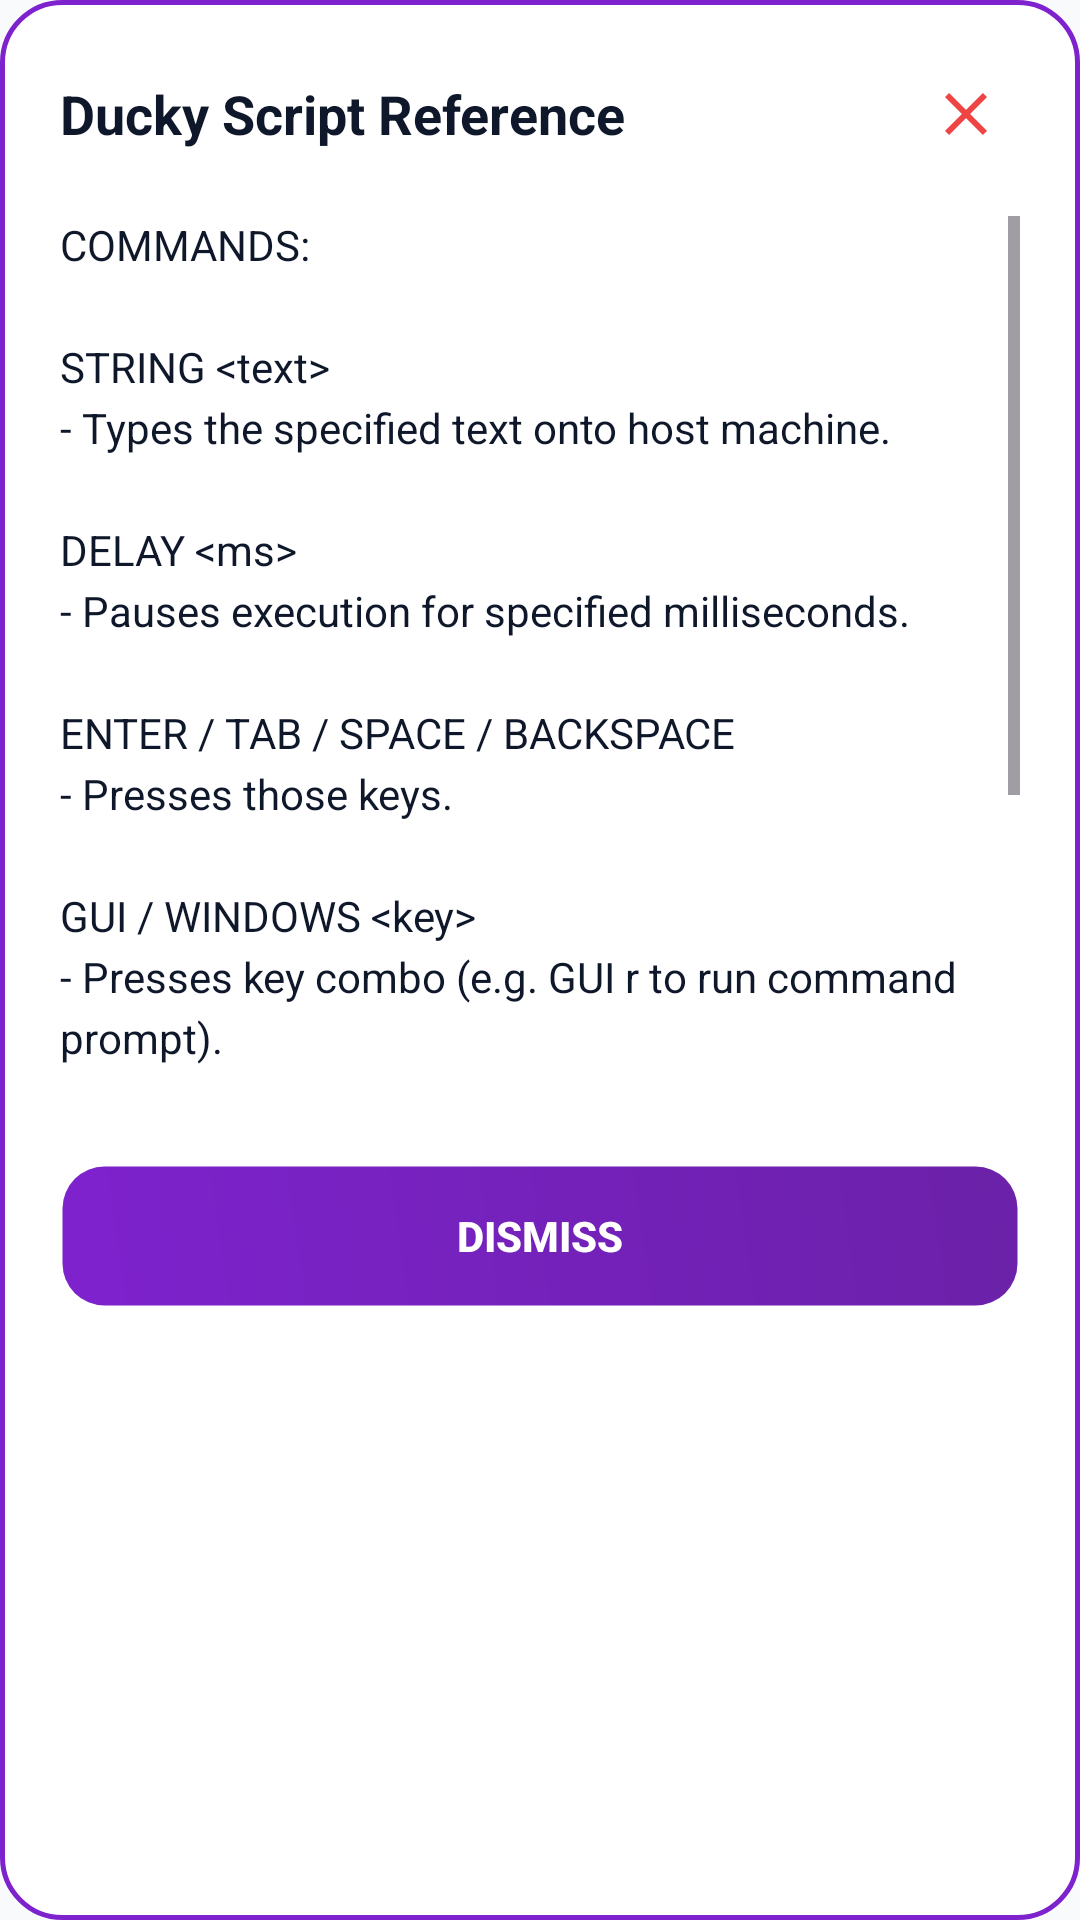

Here is an Android app screen rendered from its layout file. Give the layout XML and the strings, colors and styles it references.
<!-- AndroidManifest.xml: application theme Theme.HIDInjector -->
<!-- res/layout/dialog_help.xml -->
<?xml version="1.0" encoding="utf-8"?>
<LinearLayout
    xmlns:android="http://schemas.android.com/apk/res/android"
    xmlns:app="http://schemas.android.com/apk/res-auto"
    xmlns:tools="http://schemas.android.com/tools"
    android:layout_width="match_parent"
    android:layout_height="wrap_content"
    android:orientation="vertical"
    android:padding="20dp"
    android:background="@drawable/dialog_card_background"
    tools:ignore="Overdraw">

    
    <RelativeLayout
        android:layout_width="match_parent"
        android:layout_height="wrap_content"
        android:layout_marginBottom="16dp">

        <TextView
            android:layout_width="wrap_content"
            android:layout_height="wrap_content"
            android:layout_alignParentStart="true"
            android:layout_toStartOf="@+id/dialog_btn_close_help"
            android:text="@string/dialog_title_help"
            android:textColor="@color/text_primary"
            android:textSize="18sp"
            android:textStyle="bold"
            android:layout_centerVertical="true" />

        <ImageView
            android:id="@+id/dialog_btn_close_help"
            android:layout_width="36dp"
            android:layout_height="36dp"
            android:src="@drawable/ic_close"
            app:tint="@color/status_red"
            android:layout_alignParentEnd="true"
            android:layout_centerVertical="true"
            android:padding="6dp"
            android:contentDescription="@string/desc_close_popup"
            android:clickable="true"
            android:focusable="true" />
    </RelativeLayout>

    <ScrollView
        android:layout_width="match_parent"
        android:layout_height="300dp"
        android:layout_marginBottom="16dp"
        android:scrollbars="vertical">

        <TextView
            android:id="@+id/tv_help_content"
            android:layout_width="match_parent"
            android:layout_height="wrap_content"
            android:text="@string/help_message"
            android:textColor="@color/text_primary"
            android:textSize="14sp"
            android:lineSpacingExtra="4dp" />
    </ScrollView>

    <Button
        android:id="@+id/dialog_btn_dismiss_help"
        android:layout_width="match_parent"
        android:layout_height="48dp"
        android:background="@drawable/button_primary"
        android:text="@string/btn_dismiss"
        android:textColor="#FFFFFF"
        android:textSize="14sp"
        android:textStyle="bold" />

</LinearLayout>
<!-- resources referenced by this layout -->
<resources>
  <color name="status_red">#EF4444</color>
  <color name="text_primary">#0F172A</color>
  <!-- drawable button_primary (drawable) -->
  <?xml version="1.0" encoding="utf-8"?>
  <ripple xmlns:android="http://schemas.android.com/apk/res/android"
      android:color="#40C084FC">
      <item>
          <shape android:shape="rectangle">
              <gradient
                  android:startColor="@color/btn_bg_start"
                  android:endColor="@color/btn_bg_end"
                  android:angle="45" />
              <stroke
                  android:width="1.5dp"
                  android:color="@color/btn_border_stroke" />
              <corners android:radius="14dp" />
          </shape>
      </item>
  </ripple>
  <!-- drawable dialog_card_background (drawable) -->
  <?xml version="1.0" encoding="utf-8"?>
  <shape xmlns:android="http://schemas.android.com/apk/res/android"
      android:shape="rectangle">
      <solid android:color="@color/bg_card" />
      <stroke
          android:width="1.5dp"
          android:color="@color/btn_grape" />
      <corners android:radius="20dp" />
  </shape>
  <!-- drawable ic_close (drawable) -->
  <?xml version="1.0" encoding="utf-8"?>
  <vector xmlns:android="http://schemas.android.com/apk/res/android"
      android:width="24dp"
      android:height="24dp"
      android:viewportWidth="24"
      android:viewportHeight="24">
      <path
          android:fillColor="#EF4444"
          android:pathData="M19,6.41L17.59,5L12,10.59L6.41,5L5,6.41L10.59,12L5,17.59L6.41,19L12,13.41L17.59,19L19,17.59L13.41,12L19,6.41Z"/>
  </vector>
  <string name="btn_dismiss">Dismiss</string>
  <string name="desc_close_popup">Close Popup</string>
  <string name="dialog_title_help">Ducky Script Reference</string>
  <string name="help_message">COMMANDS:\n\nSTRING &lt;text&gt;\n- Types the specified text onto host machine.\n\nDELAY &lt;ms&gt;\n- Pauses execution for specified milliseconds.\n\nENTER / TAB / SPACE / BACKSPACE\n- Presses those keys.\n\nGUI / WINDOWS &lt;key&gt;\n- Presses key combo (e.g. GUI r to run command prompt).\n\nCTRL / CONTROL &lt;key&gt;\n- Presses key with Control modifier.\n\nALT &lt;key&gt;\n- Presses key with Alt modifier.\n\nREM / //\n- Comments are ignored.</string>
  <style name="Theme.HIDInjector" parent="Base.Theme.HIDInjector" />
  <color name="btn_bg_start">#7E22CE</color>
  <color name="btn_bg_end">#6B21A8</color>
  <color name="btn_border_stroke">#00000000</color>
  <color name="bg_card">#FFFFFF</color>
  <color name="btn_grape">#7E22CE</color>
  <style name="Base.Theme.HIDInjector" parent="Theme.Material3.DayNight.NoActionBar">
          <item name="colorPrimary">@color/btn_grape</item>
          <item name="colorSecondary">@color/btn_grape_dark</item>
          <item name="android:windowBackground">@color/bg_slate</item>
          <item name="android:popupAnimationStyle">@style/DropdownPopupAnimation</item>
      </style>
  <color name="btn_grape_dark">#6B21A8</color>
  <color name="bg_slate">#F8FAFC</color>
  <style name="DropdownPopupAnimation">
          <item name="android:windowEnterAnimation">@anim/dropdown_expand</item>
          <item name="android:windowExitAnimation">@anim/dropdown_collapse</item>
      </style>
</resources>
